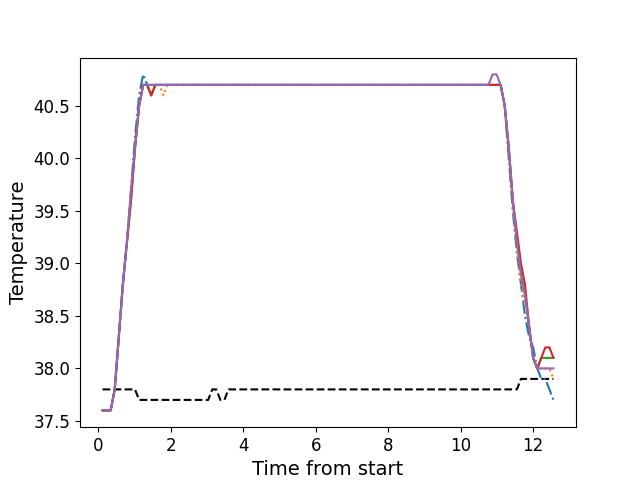

Source data for this figure (header and first rows):
, times, neutral, z1, z2, z3, z4, z5
0, 0.1186, 37.8, 37.6, 37.6, 37.6, 37.6, 37.6
1, 0.2298, 37.8, 37.6, 37.6, 37.6, 37.6, 37.6
2, 0.3424, 37.8, 37.6, 37.6, 37.6, 37.6, 37.6
3, 0.4544, 37.8, 37.8, 37.8, 37.8, 37.8, 37.8
4, 0.567, 37.8, 38.3, 38.3, 38.3, 38.3, 38.3
5, 0.6786, 37.8, 38.8, 38.8, 38.8, 38.8, 38.8
6, 0.7902, 37.8, 39.2, 39.2, 39.2, 39.2, 39.2
7, 0.9029, 37.8, 39.7, 39.6, 39.6, 39.6, 39.7
8, 1.014, 37.8, 40.2, 40.1, 40.1, 40.1, 40.1
9, 1.127, 37.7, 40.6, 40.5, 40.5, 40.5, 40.5
10, 1.239, 37.7, 40.8, 40.7, 40.7, 40.7, 40.7
11, 1.35, 37.7, 40.7, 40.7, 40.7, 40.7, 40.7
12, 1.462, 37.7, 40.7, 40.6, 40.6, 40.6, 40.7
13, 1.575, 37.7, 40.7, 40.7, 40.7, 40.7, 40.7
14, 1.687, 37.7, 40.7, 40.7, 40.7, 40.7, 40.7
15, 1.799, 37.7, 40.7, 40.6, 40.7, 40.7, 40.7
16, 1.911, 37.7, 40.7, 40.7, 40.7, 40.7, 40.7
17, 2.023, 37.7, 40.7, 40.7, 40.7, 40.7, 40.7
18, 2.136, 37.7, 40.7, 40.7, 40.7, 40.7, 40.7
19, 2.247, 37.7, 40.7, 40.7, 40.7, 40.7, 40.7
20, 2.36, 37.7, 40.7, 40.7, 40.7, 40.7, 40.7
21, 2.471, 37.7, 40.7, 40.7, 40.7, 40.7, 40.7
22, 2.583, 37.7, 40.7, 40.7, 40.7, 40.7, 40.7
23, 2.696, 37.7, 40.7, 40.7, 40.7, 40.7, 40.7
24, 2.807, 37.7, 40.7, 40.7, 40.7, 40.7, 40.7
25, 2.92, 37.7, 40.7, 40.7, 40.7, 40.7, 40.7
26, 3.032, 37.7, 40.7, 40.7, 40.7, 40.7, 40.7
27, 3.144, 37.8, 40.7, 40.7, 40.7, 40.7, 40.7
28, 3.256, 37.8, 40.7, 40.7, 40.7, 40.7, 40.7
29, 3.369, 37.7, 40.7, 40.7, 40.7, 40.7, 40.7
30, 3.48, 37.7, 40.7, 40.7, 40.7, 40.7, 40.7
31, 3.591, 37.8, 40.7, 40.7, 40.7, 40.7, 40.7
32, 3.704, 37.8, 40.7, 40.7, 40.7, 40.7, 40.7
33, 3.817, 37.8, 40.7, 40.7, 40.7, 40.7, 40.7
34, 3.928, 37.8, 40.7, 40.7, 40.7, 40.7, 40.7
35, 4.041, 37.8, 40.7, 40.7, 40.7, 40.7, 40.7
36, 4.152, 37.8, 40.7, 40.7, 40.7, 40.7, 40.7
37, 4.265, 37.8, 40.7, 40.7, 40.7, 40.7, 40.7
38, 4.377, 37.8, 40.7, 40.7, 40.7, 40.7, 40.7
39, 4.488, 37.8, 40.7, 40.7, 40.7, 40.7, 40.7
40, 4.601, 37.8, 40.7, 40.7, 40.7, 40.7, 40.7
41, 4.713, 37.8, 40.7, 40.7, 40.7, 40.7, 40.7
42, 4.825, 37.8, 40.7, 40.7, 40.7, 40.7, 40.7
43, 4.937, 37.8, 40.7, 40.7, 40.7, 40.7, 40.7
44, 5.048, 37.8, 40.7, 40.7, 40.7, 40.7, 40.7
45, 5.161, 37.8, 40.7, 40.7, 40.7, 40.7, 40.7
46, 5.274, 37.8, 40.7, 40.7, 40.7, 40.7, 40.7
47, 5.385, 37.8, 40.7, 40.7, 40.7, 40.7, 40.7
48, 5.498, 37.8, 40.7, 40.7, 40.7, 40.7, 40.7
49, 5.609, 37.8, 40.7, 40.7, 40.7, 40.7, 40.7
50, 5.721, 37.8, 40.7, 40.7, 40.7, 40.7, 40.7
51, 5.834, 37.8, 40.7, 40.7, 40.7, 40.7, 40.7
52, 5.945, 37.8, 40.7, 40.7, 40.7, 40.7, 40.7
53, 6.058, 37.8, 40.7, 40.7, 40.7, 40.7, 40.7
54, 6.17, 37.8, 40.7, 40.7, 40.7, 40.7, 40.7
55, 6.282, 37.8, 40.7, 40.7, 40.7, 40.7, 40.7
56, 6.393, 37.8, 40.7, 40.7, 40.7, 40.7, 40.7
57, 6.506, 37.8, 40.7, 40.7, 40.7, 40.7, 40.7
58, 6.618, 37.8, 40.7, 40.7, 40.7, 40.7, 40.7
59, 6.731, 37.8, 40.7, 40.7, 40.7, 40.7, 40.7
... 52 more rows
